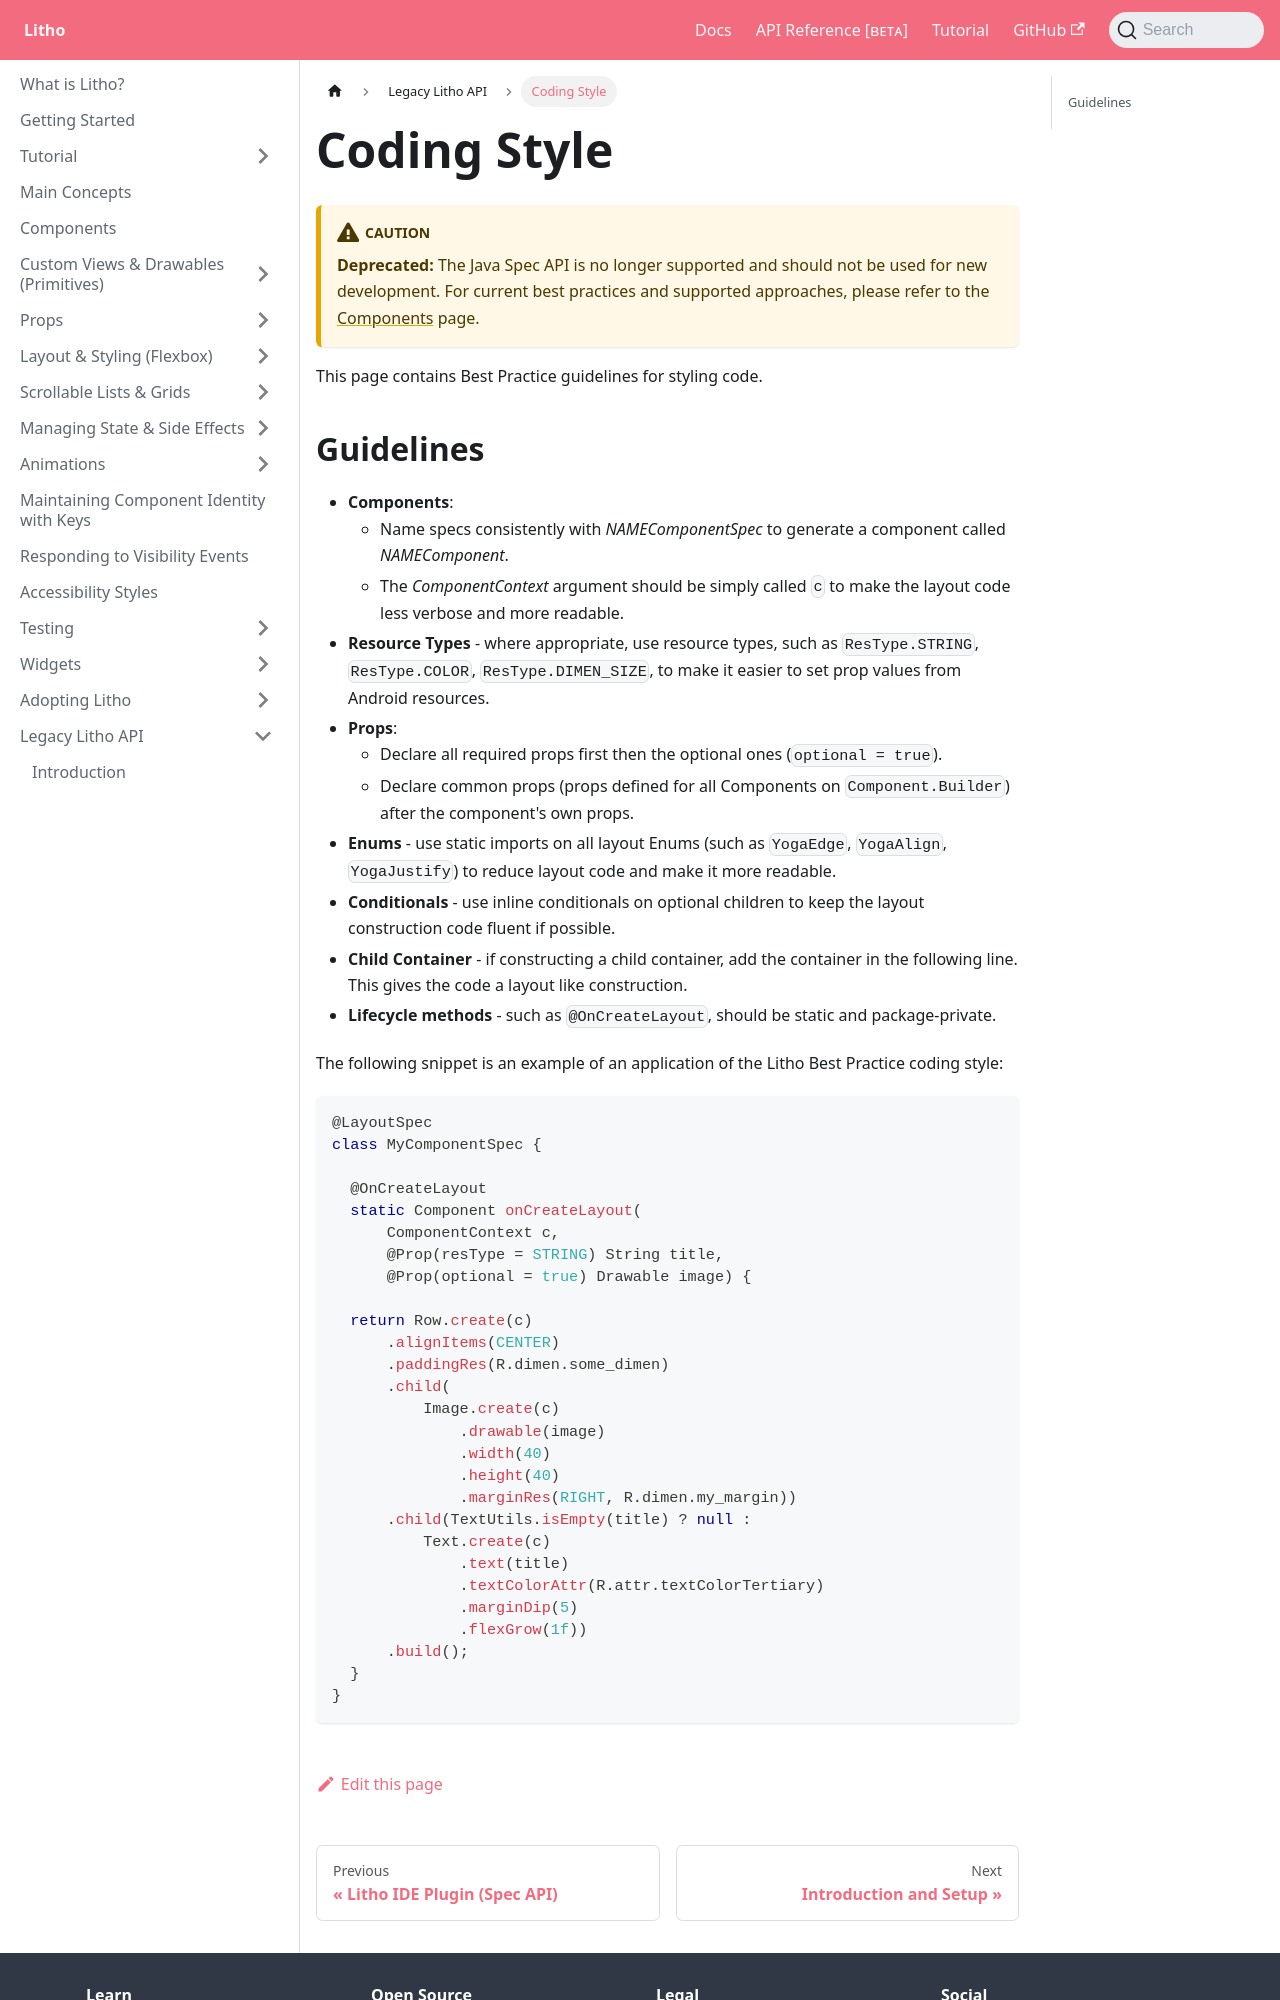

repository: facebook/litho · page: docs/legacy-spec-api/coding-style/index.html · generator: docusaurus

---
id: coding-style
title: Coding Style
keywords:
    - spec
---

:::caution
**Deprecated:** The Java Spec API is no longer supported and should not be used for new development.
For current best practices and supported approaches, please refer to the [Components](../components-basics.mdx) page.
:::

This page contains Best Practice guidelines for styling code.
